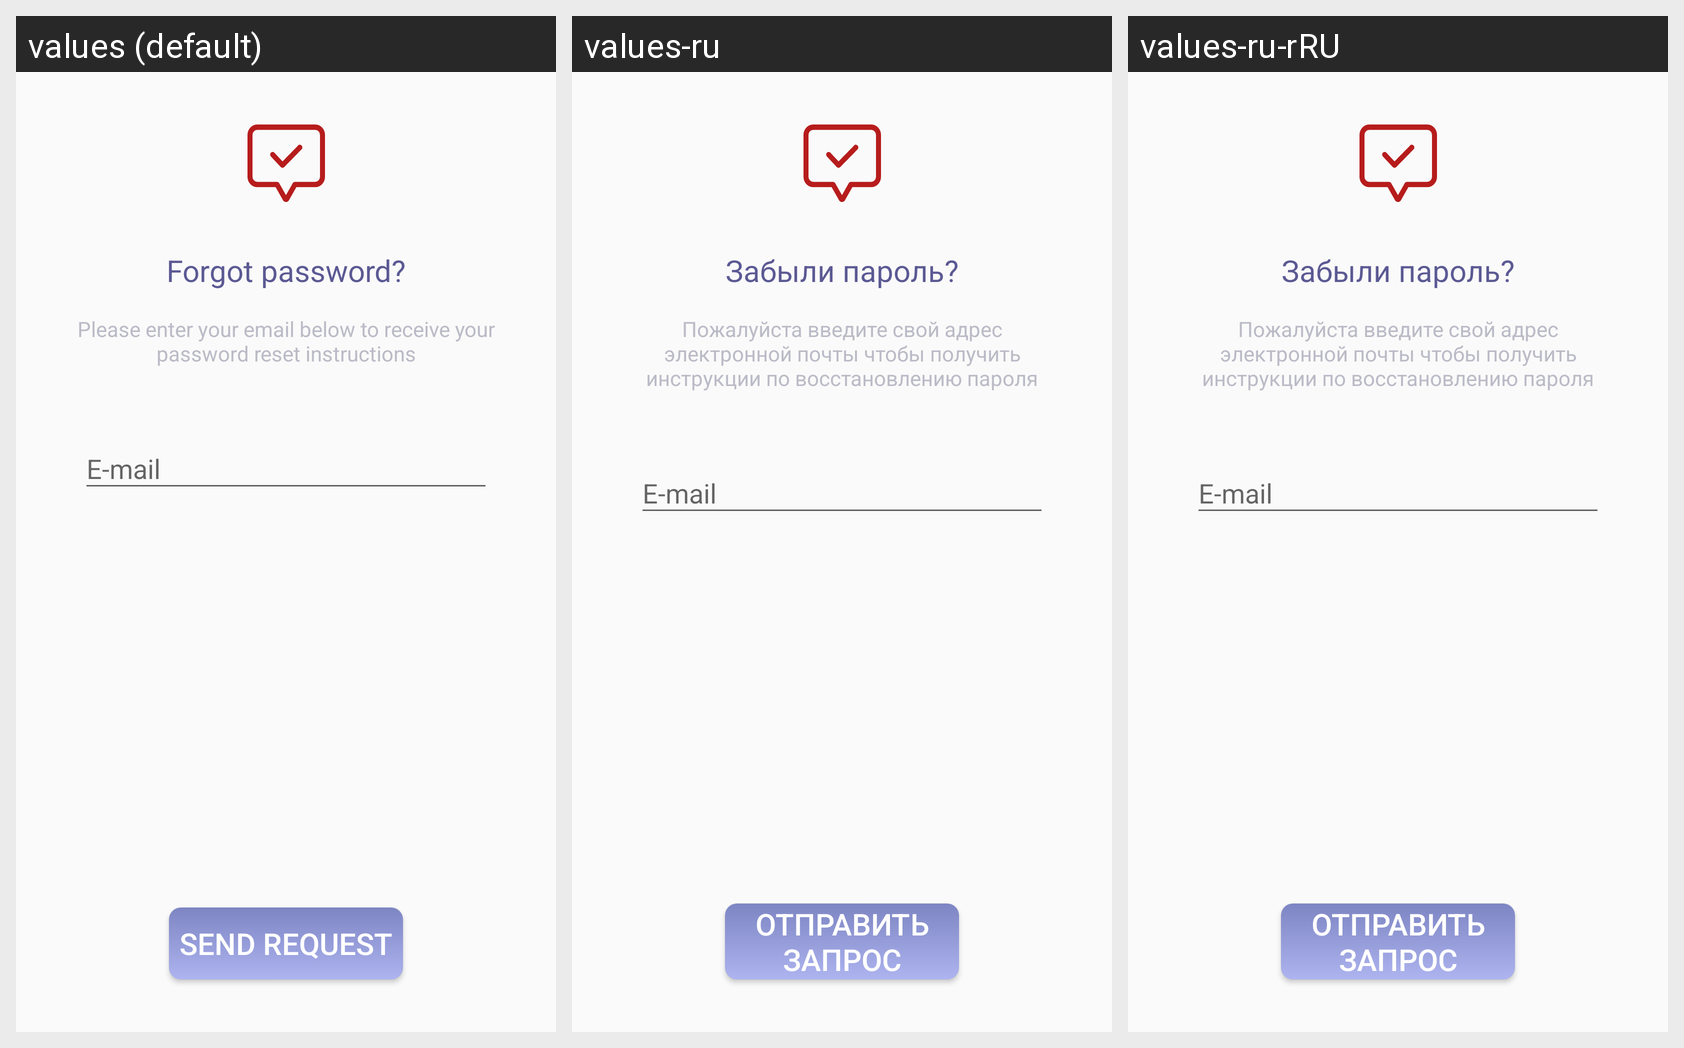

Locale-by-locale string values for the Android screen shown in this grid:
Android screen res/layout/fragment_reset_password.xml rendered under 3 locales, left to right: values (default), values-ru, values-ru-rRU. Device: Nexus 5 (rendered at 1080×1920; each locale shown at half size, 540×960, under a caption strip naming it); theme AppTheme.
Strings drawn on this screen, with the default value and each locale's value (text and hints the layout hard-codes, and strings that could not be matched under every locale, appear in the picture but are not listed):

frgt
  values: Forgot password?
  values-ru: Забыли пароль?
  values-ru-rRU: Забыли пароль?

asking_for_reset
  values: Please enter your email below to receive your password reset instructions
  values-ru: Пожалуйста введите свой адрес электронной почты чтобы получить инструкции по восстановлению пароля
  values-ru-rRU: Пожалуйста введите свой адрес электронной почты чтобы получить инструкции по восстановлению пароля

email
  values: E-mail
  values-ru: E-mail  [not translated; the default value is used]
  values-ru-rRU: E-mail  [not translated; the default value is used]

send_request
  values: send request
  values-ru: отправить запрос
  values-ru-rRU: отправить запрос
